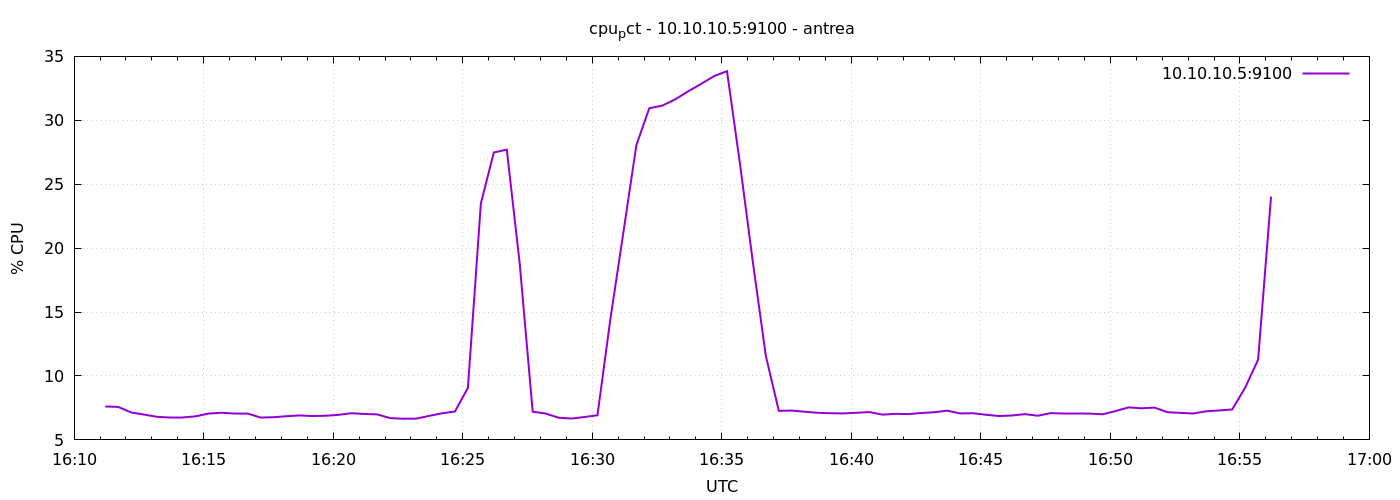

The table this chart was drawn from, first rows:
1777133472	7.614285714288216
1777133502	7.581
1777133532	7.148
1777133562	6.981
1777133592	6.805
1777133622	6.786
1777133652	6.786
1777133682	6.848
1777133712	7.062
1777133742	7.124
1777133772	7.062
1777133802	7.057
1777133832	6.748
1777133862	6.776
1777133892	6.852
1777133922	6.914
1777133952	6.867
1777133982	6.89
1777134012	6.957
1777134042	7.086
1777134072	7.029
1777134102	6.995
1777134132	6.705
1777134162	6.657
1777134192	6.662
1777134222	6.876
1777134252	7.081
1777134282	7.224
1777134312	9.071
1777134342	23.5
1777134372	27.49
1777134402	27.7
1777134432	18.77
1777134462	7.21
1777134492	7.062
1777134522	6.733
1777134552	6.671
1777134582	6.79
1777134612	6.929
1777134642	14.47
1777134672	21.21
1777134702	28.04
1777134732	30.94
1777134762	31.15
1777134792	31.64
1777134822	32.27
1777134852	32.85
1777134882	33.46
1777134912	33.85
1777134942	26.61
1777134972	18.89
1777135002	11.57
1777135032	7.271
1777135062	7.295
1777135092	7.205
1777135122	7.119
1777135152	7.086
1777135182	7.071
1777135212	7.124
1777135242	7.176
1777135272	6.976
... 30 more rows
